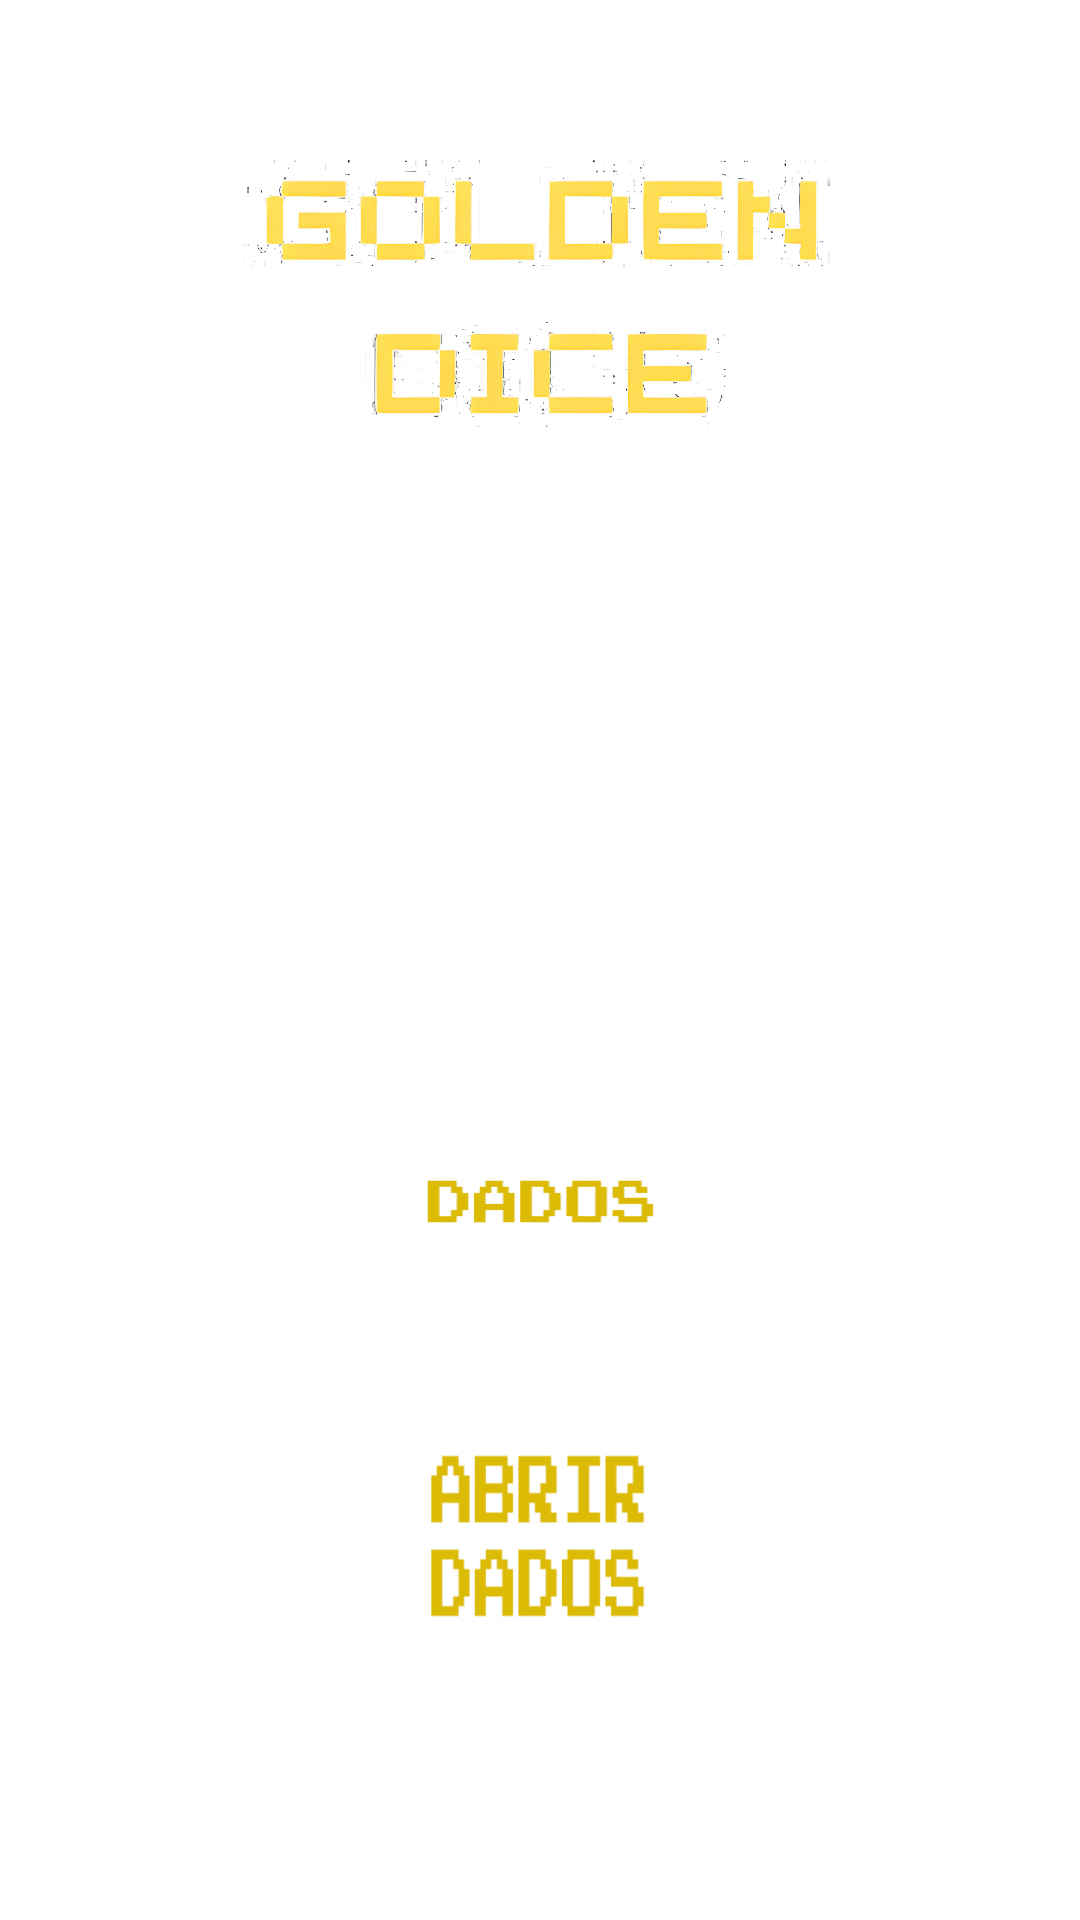

Reconstruct the res/layout file that produces this screen, plus the resources it refers to.
<!-- AndroidManifest.xml: application theme Theme.AppTheme -->
<!-- res/layout/activity_main.xml -->
<?xml version="1.0" encoding="utf-8"?>
<RelativeLayout xmlns:android="http://schemas.android.com/apk/res/android"
    xmlns:app="http://schemas.android.com/apk/res-auto"
    xmlns:tools="http://schemas.android.com/tools"
    android:layout_width="match_parent"
    android:layout_height="match_parent"
    tools:context=".MainActivity">

    <ImageButton
        android:id="@+id/openMenu"
        android:layout_width="225dp"
        android:layout_height="225dp"
        android:layout_above="@+id/spinner"
        android:layout_below="@+id/imageView"
        android:layout_alignStart="@+id/spinner"
        android:layout_alignEnd="@+id/spinner"
        android:layout_marginStart="-18dp"
        android:layout_marginTop="27dp"
        android:layout_marginEnd="-17dp"
        android:layout_marginBottom="33dp"
        android:background="@drawable/rounded_corners"
        app:layout_constraintEnd_toEndOf="@id/spinner"
        app:layout_constraintStart_toStartOf="@id/spinner"
        tools:layout_editor_absoluteY="111dp"
        tools:srcCompat="@tools:sample/avatars" />

    <Spinner
        android:id="@+id/spinner"
        android:layout_width="wrap_content"
        android:layout_height="65dp"
        android:layout_alignParentStart="true"
        android:layout_alignParentEnd="true"
        android:layout_alignParentBottom="true"
        android:layout_marginStart="111dp"
        android:layout_marginEnd="110dp"
        android:layout_marginBottom="207dp"
        android:background="@drawable/dices"
        android:minHeight="48dp"
        android:padding="10dp"
        android:textColor="#00000000" />

    <ImageButton
        android:id="@+id/openD20DButton"
        android:layout_width="wrap_content"
        android:layout_height="104dp"
        android:layout_below="@+id/openMenu"
        android:layout_alignStart="@+id/spinner"
        android:layout_alignEnd="@+id/spinner"
        android:layout_marginStart="3dp"
        android:layout_marginTop="92dp"
        android:layout_marginEnd="5dp"
        android:background="@android:color/transparent"
        android:scaleType="fitXY"
        android:src="@drawable/opendiceimage"
        android:text="Abrir Dado" />

    <ImageView
        android:id="@+id/imageView"
        android:layout_width="wrap_content"
        android:layout_height="152dp"
        android:layout_alignParentStart="true"
        android:layout_alignParentTop="true"
        android:layout_alignParentEnd="true"
        android:layout_marginStart="81dp"
        android:layout_marginTop="22dp"
        android:layout_marginEnd="82dp"
        app:srcCompat="@drawable/titulo" />

</RelativeLayout>
<!-- resources referenced by this layout -->
<resources>
  <!-- drawable dices: jpg bitmap (drawable, 20964 bytes) -->
  <!-- drawable opendiceimage: jpg bitmap (drawable, 33379 bytes) -->
  <!-- drawable rounded_corners (drawable) -->
  <?xml version="1.0" encoding="utf-8"?>
  <shape xmlns:android="http://schemas.android.com/apk/res/android">
      <solid android:color="#00000000"/> 
      <corners android:radius="10dp"/> 
  </shape>
  <!-- drawable titulo: png bitmap (drawable, 755693 bytes) -->
  <style name="Theme.AppTheme" parent="Theme.AppCompat.Light.DarkActionBar">
          <item name="android:windowBackground">@drawable/fundo_escuro</item>
          <item name="windowActionBar">false</item>
          <item name="windowNoTitle">true</item>
      </style>
</resources>
